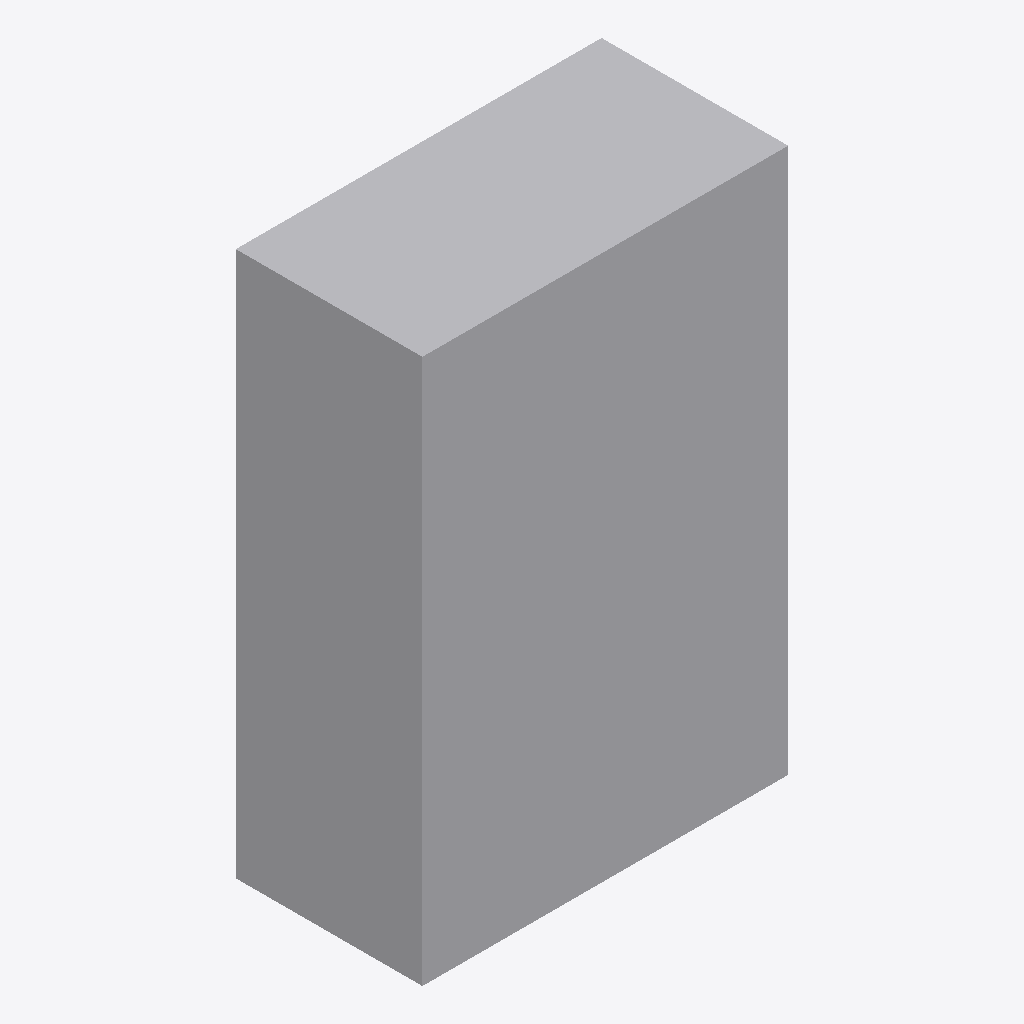
Isometric view of an IFC building model (IFC-SPF (STEP), schema IFC2X3, length unit millimetre), seen from the south-west, elements coloured by IFC class: 1 other element (light grey).
Extent 0.245 m × 0.125 m × 0.365 m (x, y, z). Storeys (1): Level 0 at 0.00 m. Elements (1): 1 IfcBuildingElementProxy.

HEADER;
FILE_DESCRIPTION(('ViewDefinition [CoordinationView_V2.0]'),'2;1');
FILE_NAME('Project Number','2022-11-23T12:01:11+01:00',(''),(''),'ODA SDAI 22.12','23.0.11.19 - Exporter 23.0.11.19 - Alternate UI ','');
FILE_SCHEMA(('IFC2X3'));
ENDSEC;
DATA;
#98=IFCPROJECT('0AFXIEpCv6VgFP8fU8$xj6',#20,'Project Number',$,$,'Project Name','Project Status',(#93),#90);
#106=IFCSITE('0AFXIEpCv6VgFP8fU8$xj4',#20,'Default',$,$,#105,$,$,.ELEMENT.,(51,30,23,112487),(0,-7,-37,-956022),0.0,$,$);
#100=IFCBUILDING('0AFXIEpCv6VgFP8fU8$xj7',#20,'',$,$,#16,$,'',.ELEMENT.,$,$,#99);
#103=IFCBUILDINGSTOREY('3Zu5Bv0LOHrPC10026FoQQ',#20,'Level 0',$,'Level:Circle Head - Project Datum',#102,$,'Level 0',.ELEMENT.,0.0);
#148=IFCBUILDINGELEMENTPROXY('2nkFnpns5FTv91smNKQ3sC',#20,'Shoebox_family:Shoebox_family:322621',$,'Shoebox_family:Shoebox_family',#147,#144,'322621',$);
ENDSEC;
